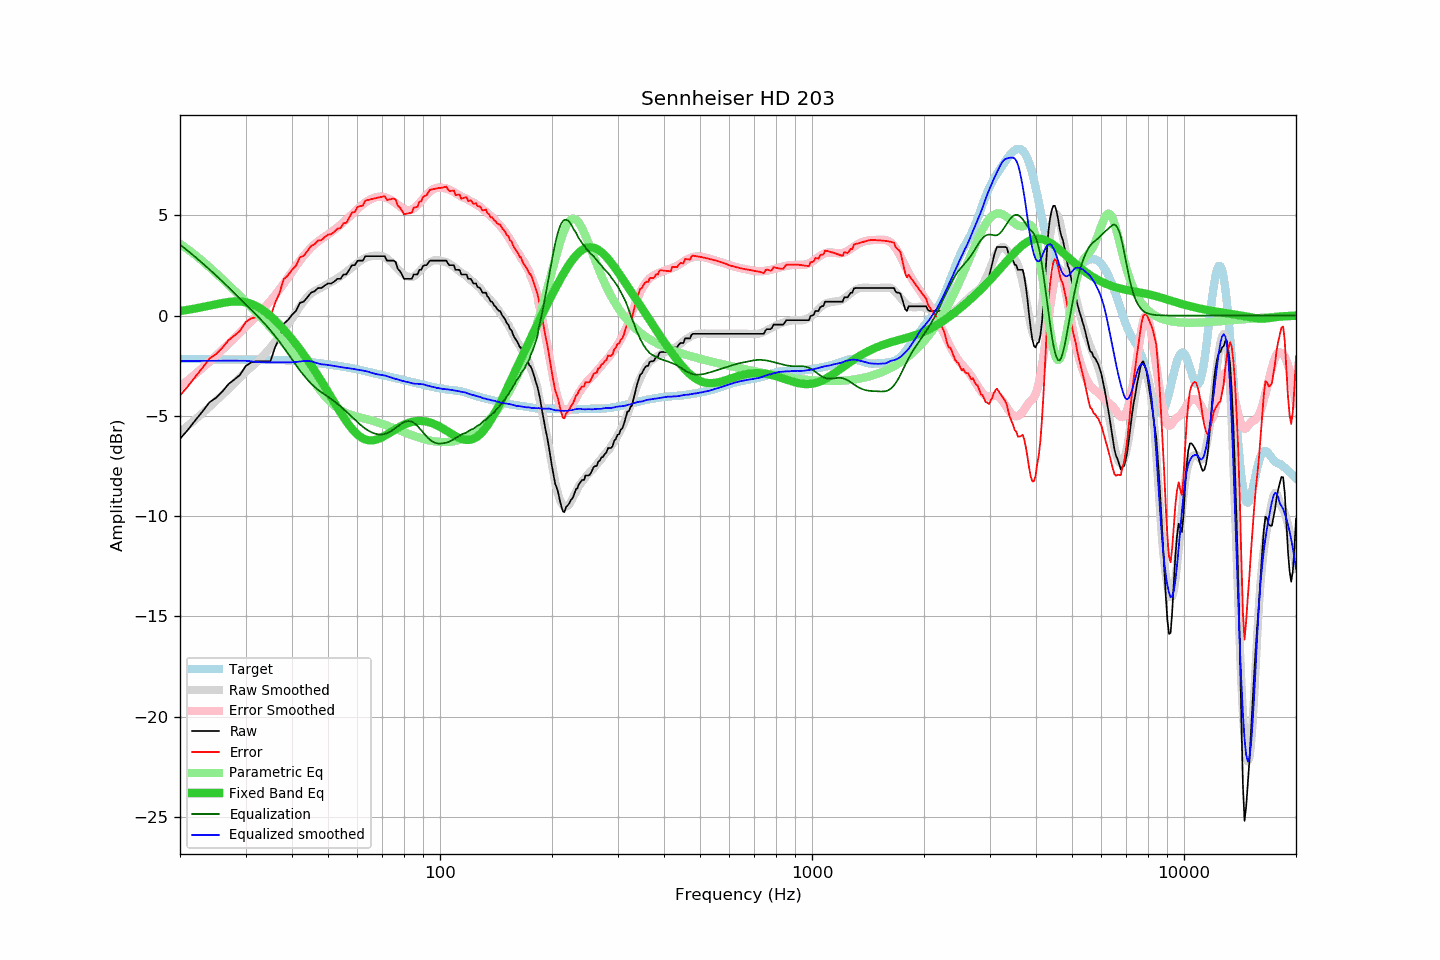

The data file committed next to this chart (first rows):
frequency, raw, error, smoothed, error_smoothed, equalization, parametric_eq, equalized_raw, equalized_smoothed, target
20, -6.15, -3.98, -5.82, -3.54, 3.54, 0.23, -2.60, -2.27, -2.16
21, -5.70, -3.53, -5.49, -3.23, 3.23, 0.29, -2.47, -2.27, -2.17
22, -5.22, -3.05, -5.18, -2.92, 2.92, 0.35, -2.30, -2.26, -2.17
23, -4.78, -2.60, -4.86, -2.61, 2.61, 0.42, -2.17, -2.26, -2.18
24, -4.33, -2.15, -4.56, -2.30, 2.30, 0.50, -2.03, -2.25, -2.18
25, -4.10, -1.92, -4.25, -2.00, 2.00, 0.57, -2.10, -2.25, -2.18
26, -3.79, -1.60, -3.95, -1.71, 1.71, 0.63, -2.08, -2.25, -2.18
27, -3.42, -1.23, -3.66, -1.41, 1.41, 0.68, -2.01, -2.25, -2.19
28, -3.19, -1.00, -3.37, -1.12, 1.12, 0.70, -2.06, -2.25, -2.19
29, -2.96, -0.77, -3.09, -0.84, 0.84, 0.70, -2.12, -2.25, -2.19
30, -2.53, -0.33, -2.81, -0.56, 0.56, 0.67, -1.97, -2.25, -2.20
31, -2.35, -0.15, -2.58, -0.31, 0.31, 0.59, -2.04, -2.28, -2.20
32, -2.28, -0.08, -2.36, -0.05, 0.05, 0.48, -2.22, -2.31, -2.20
33, -2.28, -0.08, -2.12, 0.20, -0.20, 0.34, -2.48, -2.32, -2.20
34, -2.28, -0.07, -1.87, 0.46, -0.46, 0.17, -2.74, -2.33, -2.20
35, -2.28, -0.07, -1.60, 0.73, -0.73, -0.02, -3.01, -2.33, -2.21
36, -1.60, 0.61, -1.32, 1.01, -1.01, -0.23, -2.61, -2.33, -2.21
37, -1.11, 1.11, -1.04, 1.30, -1.30, -0.46, -2.41, -2.33, -2.22
38, -0.41, 1.81, -0.74, 1.59, -1.59, -0.69, -2.00, -2.33, -2.22
39, -0.23, 2.00, -0.44, 1.89, -1.89, -0.93, -2.11, -2.33, -2.23
40, 0.03, 2.27, -0.15, 2.18, -2.18, -1.18, -2.15, -2.33, -2.24
41, 0.23, 2.49, 0.15, 2.47, -2.47, -1.43, -2.24, -2.31, -2.26
42, 0.63, 2.90, 0.44, 2.73, -2.73, -1.68, -2.10, -2.29, -2.27
43, 0.69, 2.98, 0.71, 2.97, -2.97, -1.94, -2.28, -2.27, -2.29
44, 0.91, 3.22, 0.93, 3.19, -3.19, -2.20, -2.28, -2.26, -2.31
45, 1.14, 3.47, 1.10, 3.38, -3.38, -2.47, -2.24, -2.28, -2.33
46, 1.21, 3.56, 1.22, 3.55, -3.55, -2.73, -2.34, -2.33, -2.35
47, 1.37, 3.74, 1.31, 3.70, -3.70, -3.00, -2.33, -2.39, -2.37
48, 1.37, 3.76, 1.39, 3.83, -3.83, -3.27, -2.45, -2.43, -2.39
49, 1.50, 3.92, 1.50, 3.94, -3.94, -3.54, -2.43, -2.44, -2.41
50, 1.60, 4.04, 1.58, 4.05, -4.05, -3.81, -2.44, -2.46, -2.44
51, 1.60, 4.06, 1.67, 4.16, -4.16, -4.08, -2.56, -2.49, -2.46
52, 1.70, 4.18, 1.76, 4.28, -4.28, -4.34, -2.58, -2.51, -2.48
53, 1.83, 4.34, 1.86, 4.40, -4.40, -4.59, -2.57, -2.54, -2.50
54, 1.83, 4.36, 1.96, 4.52, -4.52, -4.83, -2.69, -2.57, -2.53
55, 2.05, 4.60, 2.06, 4.65, -4.65, -5.06, -2.60, -2.59, -2.55
56, 2.05, 4.63, 2.18, 4.79, -4.79, -5.28, -2.74, -2.61, -2.57
57, 2.28, 4.88, 2.29, 4.92, -4.92, -5.47, -2.64, -2.63, -2.60
58, 2.51, 5.14, 2.41, 5.06, -5.06, -5.65, -2.55, -2.65, -2.63
59, 2.51, 5.17, 2.52, 5.19, -5.19, -5.80, -2.68, -2.67, -2.65
60, 2.73, 5.41, 2.62, 5.32, -5.32, -5.93, -2.59, -2.70, -2.68
61, 2.74, 5.45, 2.72, 5.44, -5.44, -6.04, -2.69, -2.72, -2.71
62, 2.74, 5.49, 2.81, 5.54, -5.54, -6.12, -2.80, -2.74, -2.74
63, 2.96, 5.74, 2.88, 5.64, -5.64, -6.18, -2.68, -2.76, -2.77
64, 2.96, 5.77, 2.93, 5.72, -5.72, -6.21, -2.76, -2.79, -2.81
65, 2.96, 5.80, 2.96, 5.79, -5.79, -6.23, -2.83, -2.84, -2.84
66, 2.96, 5.83, 2.98, 5.85, -5.85, -6.22, -2.89, -2.87, -2.86
67, 2.96, 5.85, 2.99, 5.89, -5.89, -6.20, -2.93, -2.90, -2.89
68, 2.96, 5.88, 2.99, 5.92, -5.92, -6.16, -2.96, -2.93, -2.92
69, 2.96, 5.91, 2.98, 5.93, -5.93, -6.11, -2.97, -2.95, -2.94
70, 2.96, 5.93, 2.96, 5.93, -5.93, -6.06, -2.96, -2.97, -2.97
71, 2.96, 5.96, 2.91, 5.90, -5.90, -6.00, -2.94, -2.99, -3.00
72, 2.74, 5.76, 2.85, 5.86, -5.86, -5.93, -3.12, -3.02, -3.02
73, 2.74, 5.79, 2.75, 5.81, -5.81, -5.86, -3.07, -3.06, -3.05
74, 2.74, 5.81, 2.66, 5.75, -5.75, -5.80, -3.01, -3.09, -3.07
75, 2.74, 5.84, 2.55, 5.68, -5.68, -5.73, -2.94, -3.13, -3.10
76, 2.67, 5.79, 2.44, 5.60, -5.60, -5.66, -2.93, -3.16, -3.12
77, 2.33, 5.48, 2.33, 5.52, -5.52, -5.60, -3.18, -3.19, -3.15
78, 2.22, 5.39, 2.22, 5.44, -5.44, -5.54, -3.22, -3.22, -3.17
79, 2.05, 5.25, 2.12, 5.37, -5.37, -5.49, -3.32, -3.25, -3.19
... 553 more rows
